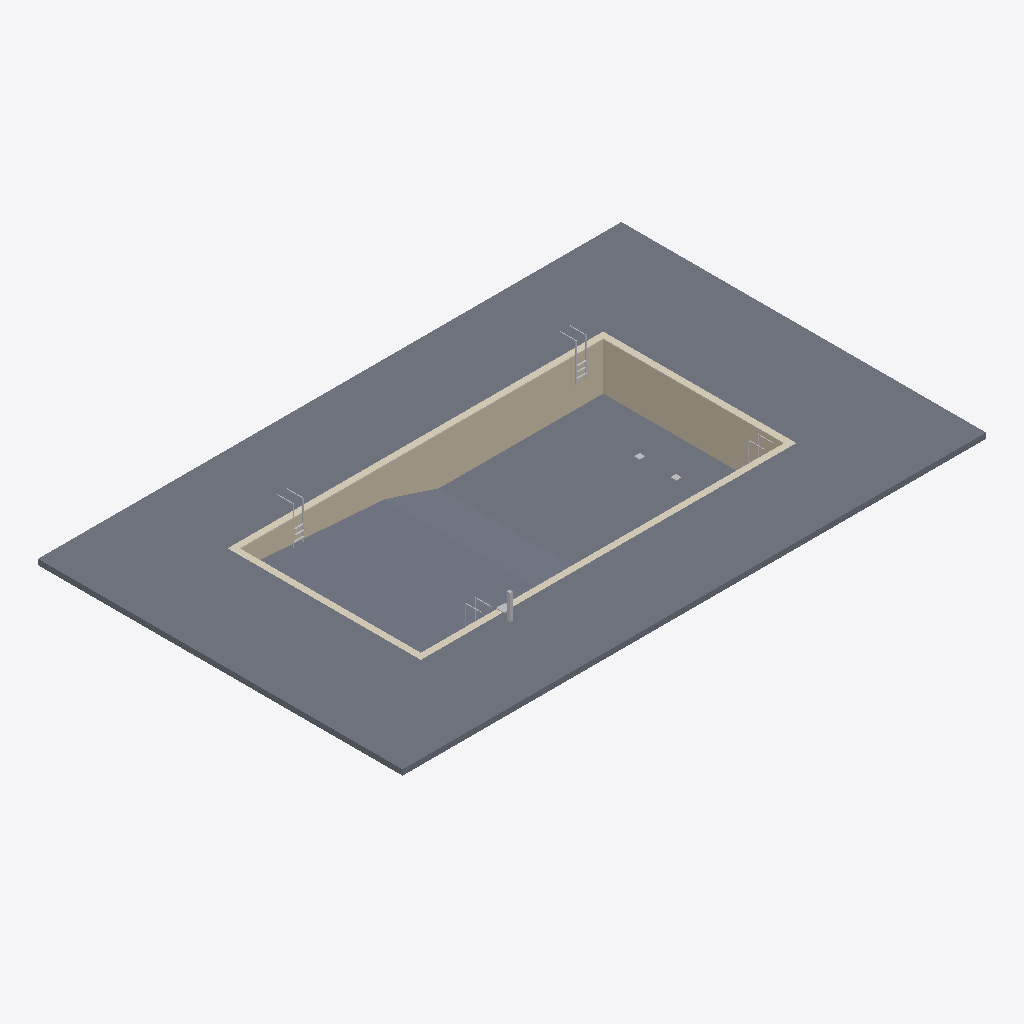
Isometric view of an IFC building model (IFC-SPF (STEP), schema IFC4, length unit metre), seen from the south-west, elements coloured by IFC class: 7 other elements (light grey), 2 slabs (grey), 1 wall (beige), 1 covering (cream).
Extent 32.0 m × 20.0 m × 4.3 m (x, y, z). Storeys (1): Level 1 at 0.00 m. Elements (11): 7 IfcFurniture, 2 IfcSlab, 1 IfcCovering, 1 IfcWall.

HEADER;
FILE_DESCRIPTION(('ViewDefinition [CoordinationView]'),'2;1');
FILE_NAME('','2026-11-09T09:21:18',(''),(''),'IfcOpenShell 0.8.0','IfcOpenShell 0.8.0','');
FILE_SCHEMA(('IFC4'));
ENDSEC;
DATA;
#9=IFCPROJECT('0ZOTguiob0yfW9rYTcymuT',$,'Project',$,$,$,$,(#8),#5);
#10=IFCSITE('2o_6DagO55weey9o0ptFMk',$,'Site',$,$,$,$,$,.ELEMENT.,$,$,$,$,$);
#12=IFCBUILDING('2hB0c5XEL7zOC2AjwbGcu_',$,'Building',$,$,$,$,$,.ELEMENT.,$,$,$);
#14=IFCBUILDINGSTOREY('3FMWYRnTv9t9Apy2X$UnnG',$,'Level 1',$,$,$,$,$,.ELEMENT.,0.0);
#17=IFCSLAB('19yPzw01n3C8mcs$8e59lL',$,$,$,$,#36,#49,$,.FLOOR.);
#621=IFCSLAB('1McrCSQnb7$O2SuFQ2QnMY',$,'Pool base slab','rxd:pool',$,#624,#812,$,.BASESLAB.);
#171=IFCWALL('0nIcX9h51CHwSPoTvV_2$l',$,'Pool shell walls','rxd:pool',$,#174,#620,$,.SOLIDWALL.);
#813=IFCCOVERING('3ZqNt5Y0z9nR6uGLp53yER',$,'Pool coping','rxd:pool','COPING',#816,#964,$,.USERDEFINED.);
#24=IFCFURNITURE('1m1MLpSe53_RXJUlumMtC2',$,$,$,'Pool Ladder',#112,#117,$,.USERDEFINED.);
#27=IFCFURNITURE('3vACeMZB12mPu5bmQTYs2I',$,$,$,'Pool Lift',#142,#147,$,.USERDEFINED.);
#23=IFCFURNITURE('2JfaFY6lz7bOo7zKif_xB2',$,$,$,'Pool Ladder',#102,#107,$,.USERDEFINED.);
#26=IFCFURNITURE('2LMSRITjTBMRm2svRSe$64',$,$,$,'Pool Ladder',#132,#137,$,.USERDEFINED.);
#25=IFCFURNITURE('1po_qptrnBQPNMXJcwNqIO',$,$,$,'Pool Ladder',#122,#127,$,.USERDEFINED.);
#29=IFCFURNITURE('0LRhGXNN55V9faIXfsDY7R',$,$,$,'Main Drain',#162,#167,$,.USERDEFINED.);
#28=IFCFURNITURE('2$zcn4x7j27e_u3T6$3fK4',$,$,$,'Main Drain',#152,#157,$,.USERDEFINED.);
ENDSEC;
